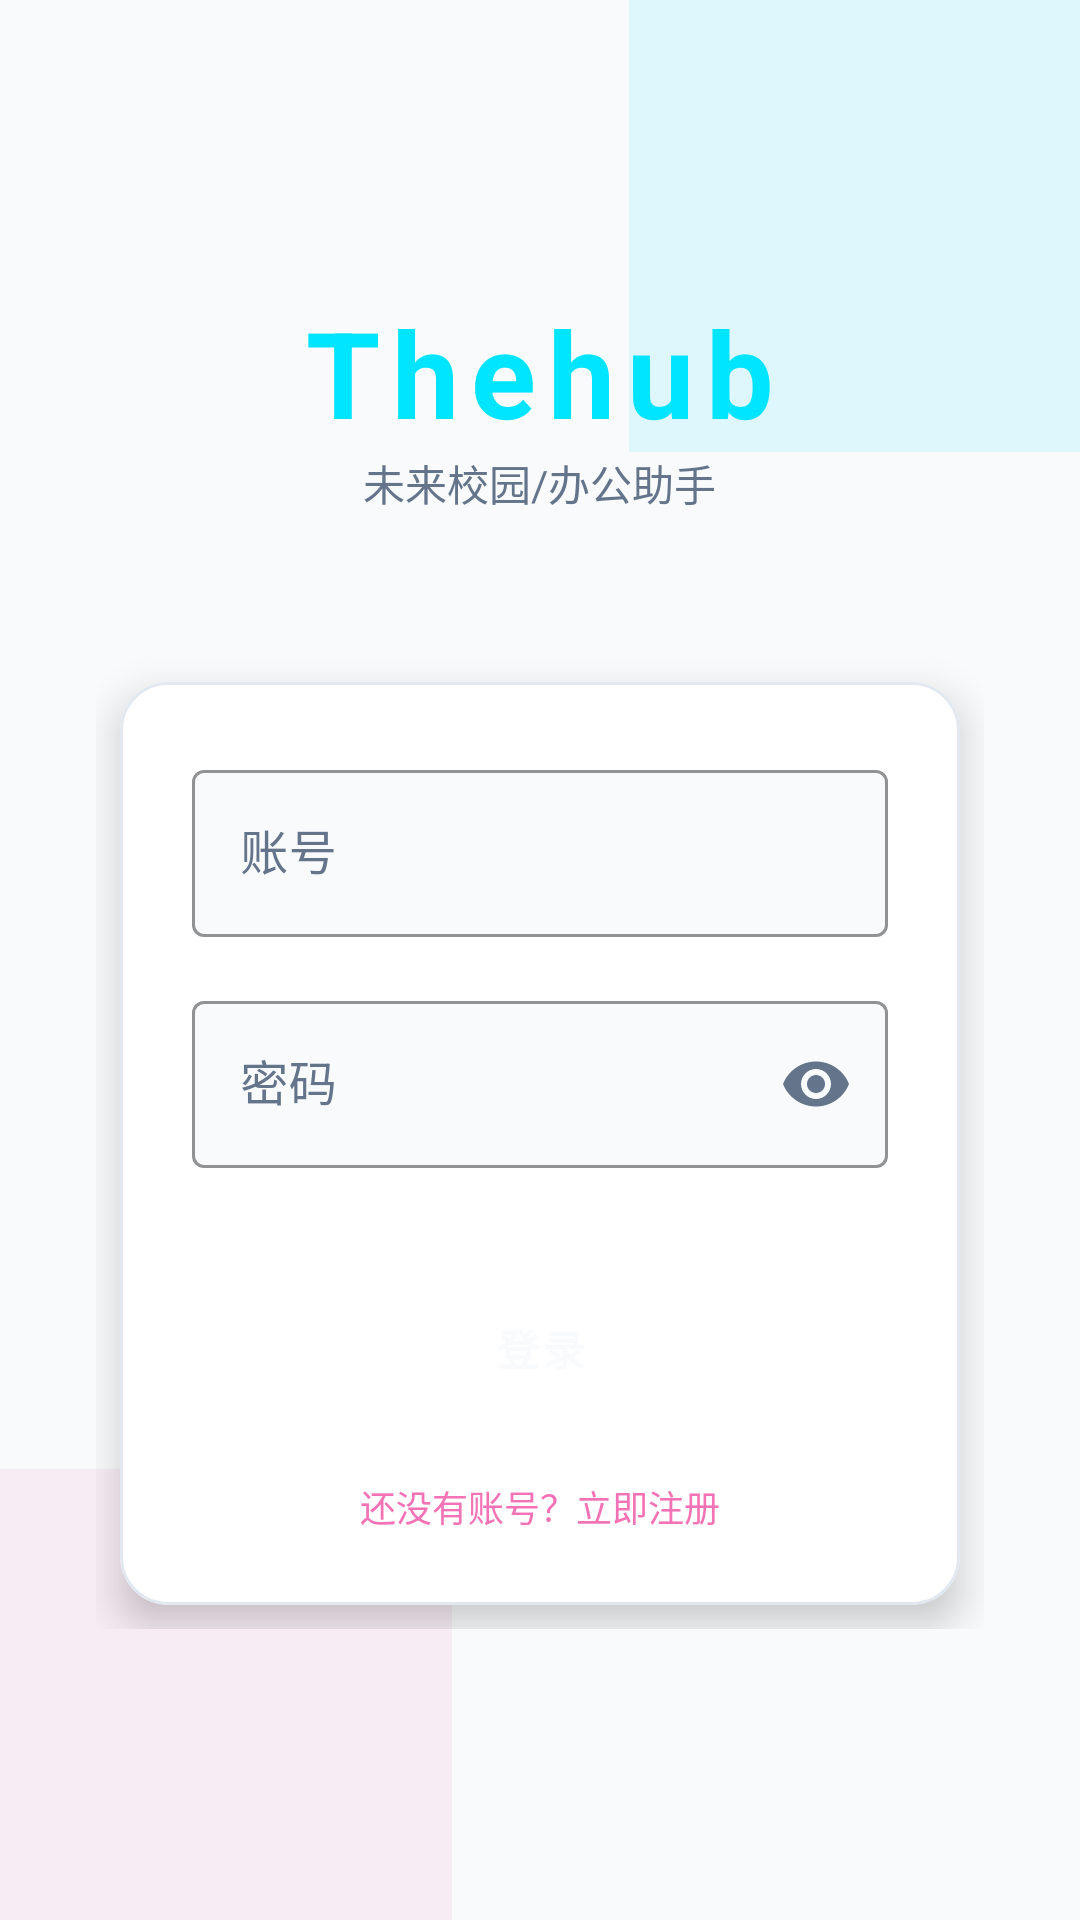

Produce the Android XML layout that renders to this screen, including the resource entries it uses.
<!-- AndroidManifest.xml: application theme Theme.Thehub -->
<!-- res/layout/activity_login.xml -->
<?xml version="1.0" encoding="utf-8"?>
<androidx.constraintlayout.widget.ConstraintLayout xmlns:android="http://schemas.android.com/apk/res/android"
    xmlns:app="http://schemas.android.com/apk/res-auto"
    xmlns:tools="http://schemas.android.com/tools"
    android:layout_width="match_parent"
    android:layout_height="match_parent"
    android:background="@color/app_background"
    tools:context=".ui.auth.LoginActivity">

    
    <View
        android:id="@+id/glow_top"
        android:layout_width="300dp"
        android:layout_height="300dp"
        android:layout_marginTop="-150dp"
        android:layout_marginEnd="-150dp"
        android:background="@android:drawable/screen_background_light"
        android:backgroundTint="@color/primary_color"
        android:alpha="0.1"
        app:layout_constraintTop_toTopOf="parent"
        app:layout_constraintEnd_toEndOf="parent" />

    <View
        android:id="@+id/glow_bottom"
        android:layout_width="300dp"
        android:layout_height="300dp"
        android:layout_marginBottom="-150dp"
        android:layout_marginStart="-150dp"
        android:background="@android:drawable/screen_background_light"
        android:backgroundTint="@color/accent_color"
        android:alpha="0.1"
        app:layout_constraintBottom_toBottomOf="parent"
        app:layout_constraintStart_toStartOf="parent" />

    <LinearLayout
        android:layout_width="match_parent"
        android:layout_height="wrap_content"
        android:orientation="vertical"
        android:padding="32dp"
        app:layout_constraintBottom_toBottomOf="parent"
        app:layout_constraintTop_toTopOf="parent">

        <TextView
            android:id="@+id/tv_welcome"
            android:layout_width="wrap_content"
            android:layout_height="wrap_content"
            android:text="Thehub"
            android:textColor="@color/primary_color"
            android:textSize="40sp"
            android:textStyle="bold"
            android:layout_gravity="center"
            android:letterSpacing="0.1" />

        <TextView
            android:layout_width="wrap_content"
            android:layout_height="wrap_content"
            android:text="未来校园/办公助手"
            android:textColor="@color/text_secondary"
            android:textSize="14sp"
            android:layout_gravity="center"
            android:layout_marginBottom="48dp" />

        <com.google.android.material.card.MaterialCardView
            style="@style/TechCard"
            android:layout_width="match_parent"
            android:layout_height="wrap_content"
            app:cardElevation="8dp">

            <LinearLayout
                android:layout_width="match_parent"
                android:layout_height="wrap_content"
                android:orientation="vertical"
                android:padding="24dp">

                <com.google.android.material.textfield.TextInputLayout
                    android:layout_width="match_parent"
                    android:layout_height="wrap_content"
                    android:hint="账号"
                    android:textColorHint="@color/text_secondary"
                    app:hintTextColor="@color/primary_color"
                    app:boxStrokeColor="@color/primary_color"
                    app:boxBackgroundColor="@color/app_background"
                    style="@style/Widget.MaterialComponents.TextInputLayout.OutlinedBox">

                    <com.google.android.material.textfield.TextInputEditText
                        android:id="@+id/et_username"
                        android:layout_width="match_parent"
                        android:layout_height="wrap_content"
                        android:textColor="@color/text_primary" />
                </com.google.android.material.textfield.TextInputLayout>

                <com.google.android.material.textfield.TextInputLayout
                    android:layout_width="match_parent"
                    android:layout_height="wrap_content"
                    android:layout_marginTop="16dp"
                    android:hint="密码"
                    android:textColorHint="@color/text_secondary"
                    app:hintTextColor="@color/primary_color"
                    app:boxStrokeColor="@color/primary_color"
                    app:boxBackgroundColor="@color/app_background"
                    app:passwordToggleEnabled="true"
                    app:passwordToggleTint="@color/text_secondary"
                    style="@style/Widget.MaterialComponents.TextInputLayout.OutlinedBox">

                    <com.google.android.material.textfield.TextInputEditText
                        android:id="@+id/et_password"
                        android:layout_width="match_parent"
                        android:layout_height="wrap_content"
                        android:inputType="textPassword"
                        android:textColor="@color/text_primary" />
                </com.google.android.material.textfield.TextInputLayout>

                <Button
                    android:id="@+id/btn_login"
                    style="@style/TechButton"
                    android:layout_width="match_parent"
                    android:layout_height="56dp"
                    android:layout_marginTop="32dp"
                    android:text="登录" />

                <TextView
                    android:id="@+id/tv_register"
                    android:layout_width="wrap_content"
                    android:layout_height="wrap_content"
                    android:layout_gravity="center"
                    android:layout_marginTop="16dp"
                    android:text="还没有账号？立即注册"
                    android:textColor="@color/accent_color"
                    android:textSize="12sp" />

            </LinearLayout>
        </com.google.android.material.card.MaterialCardView>

    </LinearLayout>

</androidx.constraintlayout.widget.ConstraintLayout>
<!-- resources referenced by this layout -->
<resources>
  <color name="accent_color">#F472B6</color>
  <color name="app_background">#F8FAFC</color>
  <color name="primary_color">#00E5FF</color>
  <color name="text_primary">#0F172A</color>
  <color name="text_secondary">#64748B</color>
  <style name="TechButton" parent="Widget.MaterialComponents.Button">
          <item name="cornerRadius">12dp</item>
          <item name="backgroundTint">@color/primary_color</item>
          <item name="android:textColor">@color/app_background</item>
          <item name="android:textAllCaps">false</item>
          <item name="android:textStyle">bold</item>
      </style>
  <style name="TechCard" parent="Widget.MaterialComponents.CardView">
          <item name="cardBackgroundColor">@color/app_surface</item>
          <item name="cardCornerRadius">16dp</item>
          <item name="cardElevation">0dp</item>
          <item name="strokeColor">@color/card_stroke</item>
          <item name="strokeWidth">1dp</item>
          <item name="android:layout_margin">8dp</item>
      </style>
  <style name="Theme.Thehub" parent="Theme.MaterialComponents.DayNight.NoActionBar">
          
          <item name="colorPrimary">@color/primary_color</item>
          <item name="colorPrimaryVariant">@color/primary_dark</item>
          <item name="colorOnPrimary">@color/white</item>
          
          <item name="colorSecondary">@color/accent_color</item>
          <item name="colorSecondaryVariant">@color/accent_color</item>
          <item name="colorOnSecondary">@color/white</item>
          
          <item name="android:statusBarColor">@color/app_background</item>
          <item name="android:windowLightStatusBar">true</item>
          
          
          <item name="android:windowBackground">@color/app_background</item>
          <item name="colorSurface">@color/app_surface</item>
          <item name="android:colorBackground">@color/app_background</item>
          <item name="colorOnSurface">@color/text_primary</item>
          <item name="colorOnBackground">@color/text_primary</item>
      </style>
  <color name="app_surface">#FFFFFF</color>
  <color name="card_stroke">#E2E8F0</color>
  <color name="primary_dark">#00B8D4</color>
  <color name="white">#FFFFFFFF</color>
</resources>
